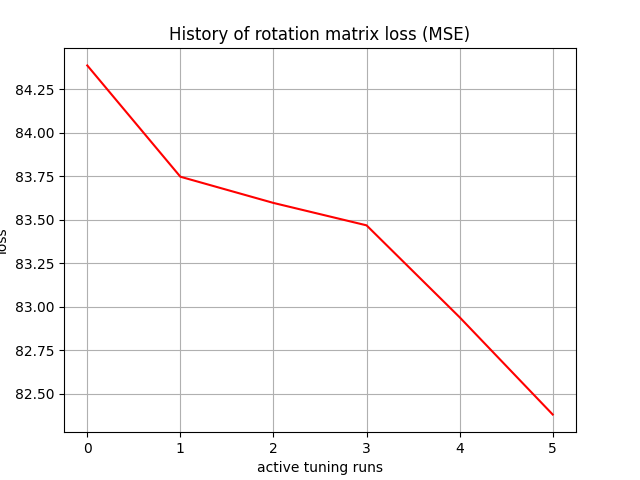

The data file committed next to this chart (first rows):
, 0
0, 84.39
1, 83.75
2, 83.6
3, 83.47
4, 82.94
5, 82.38
